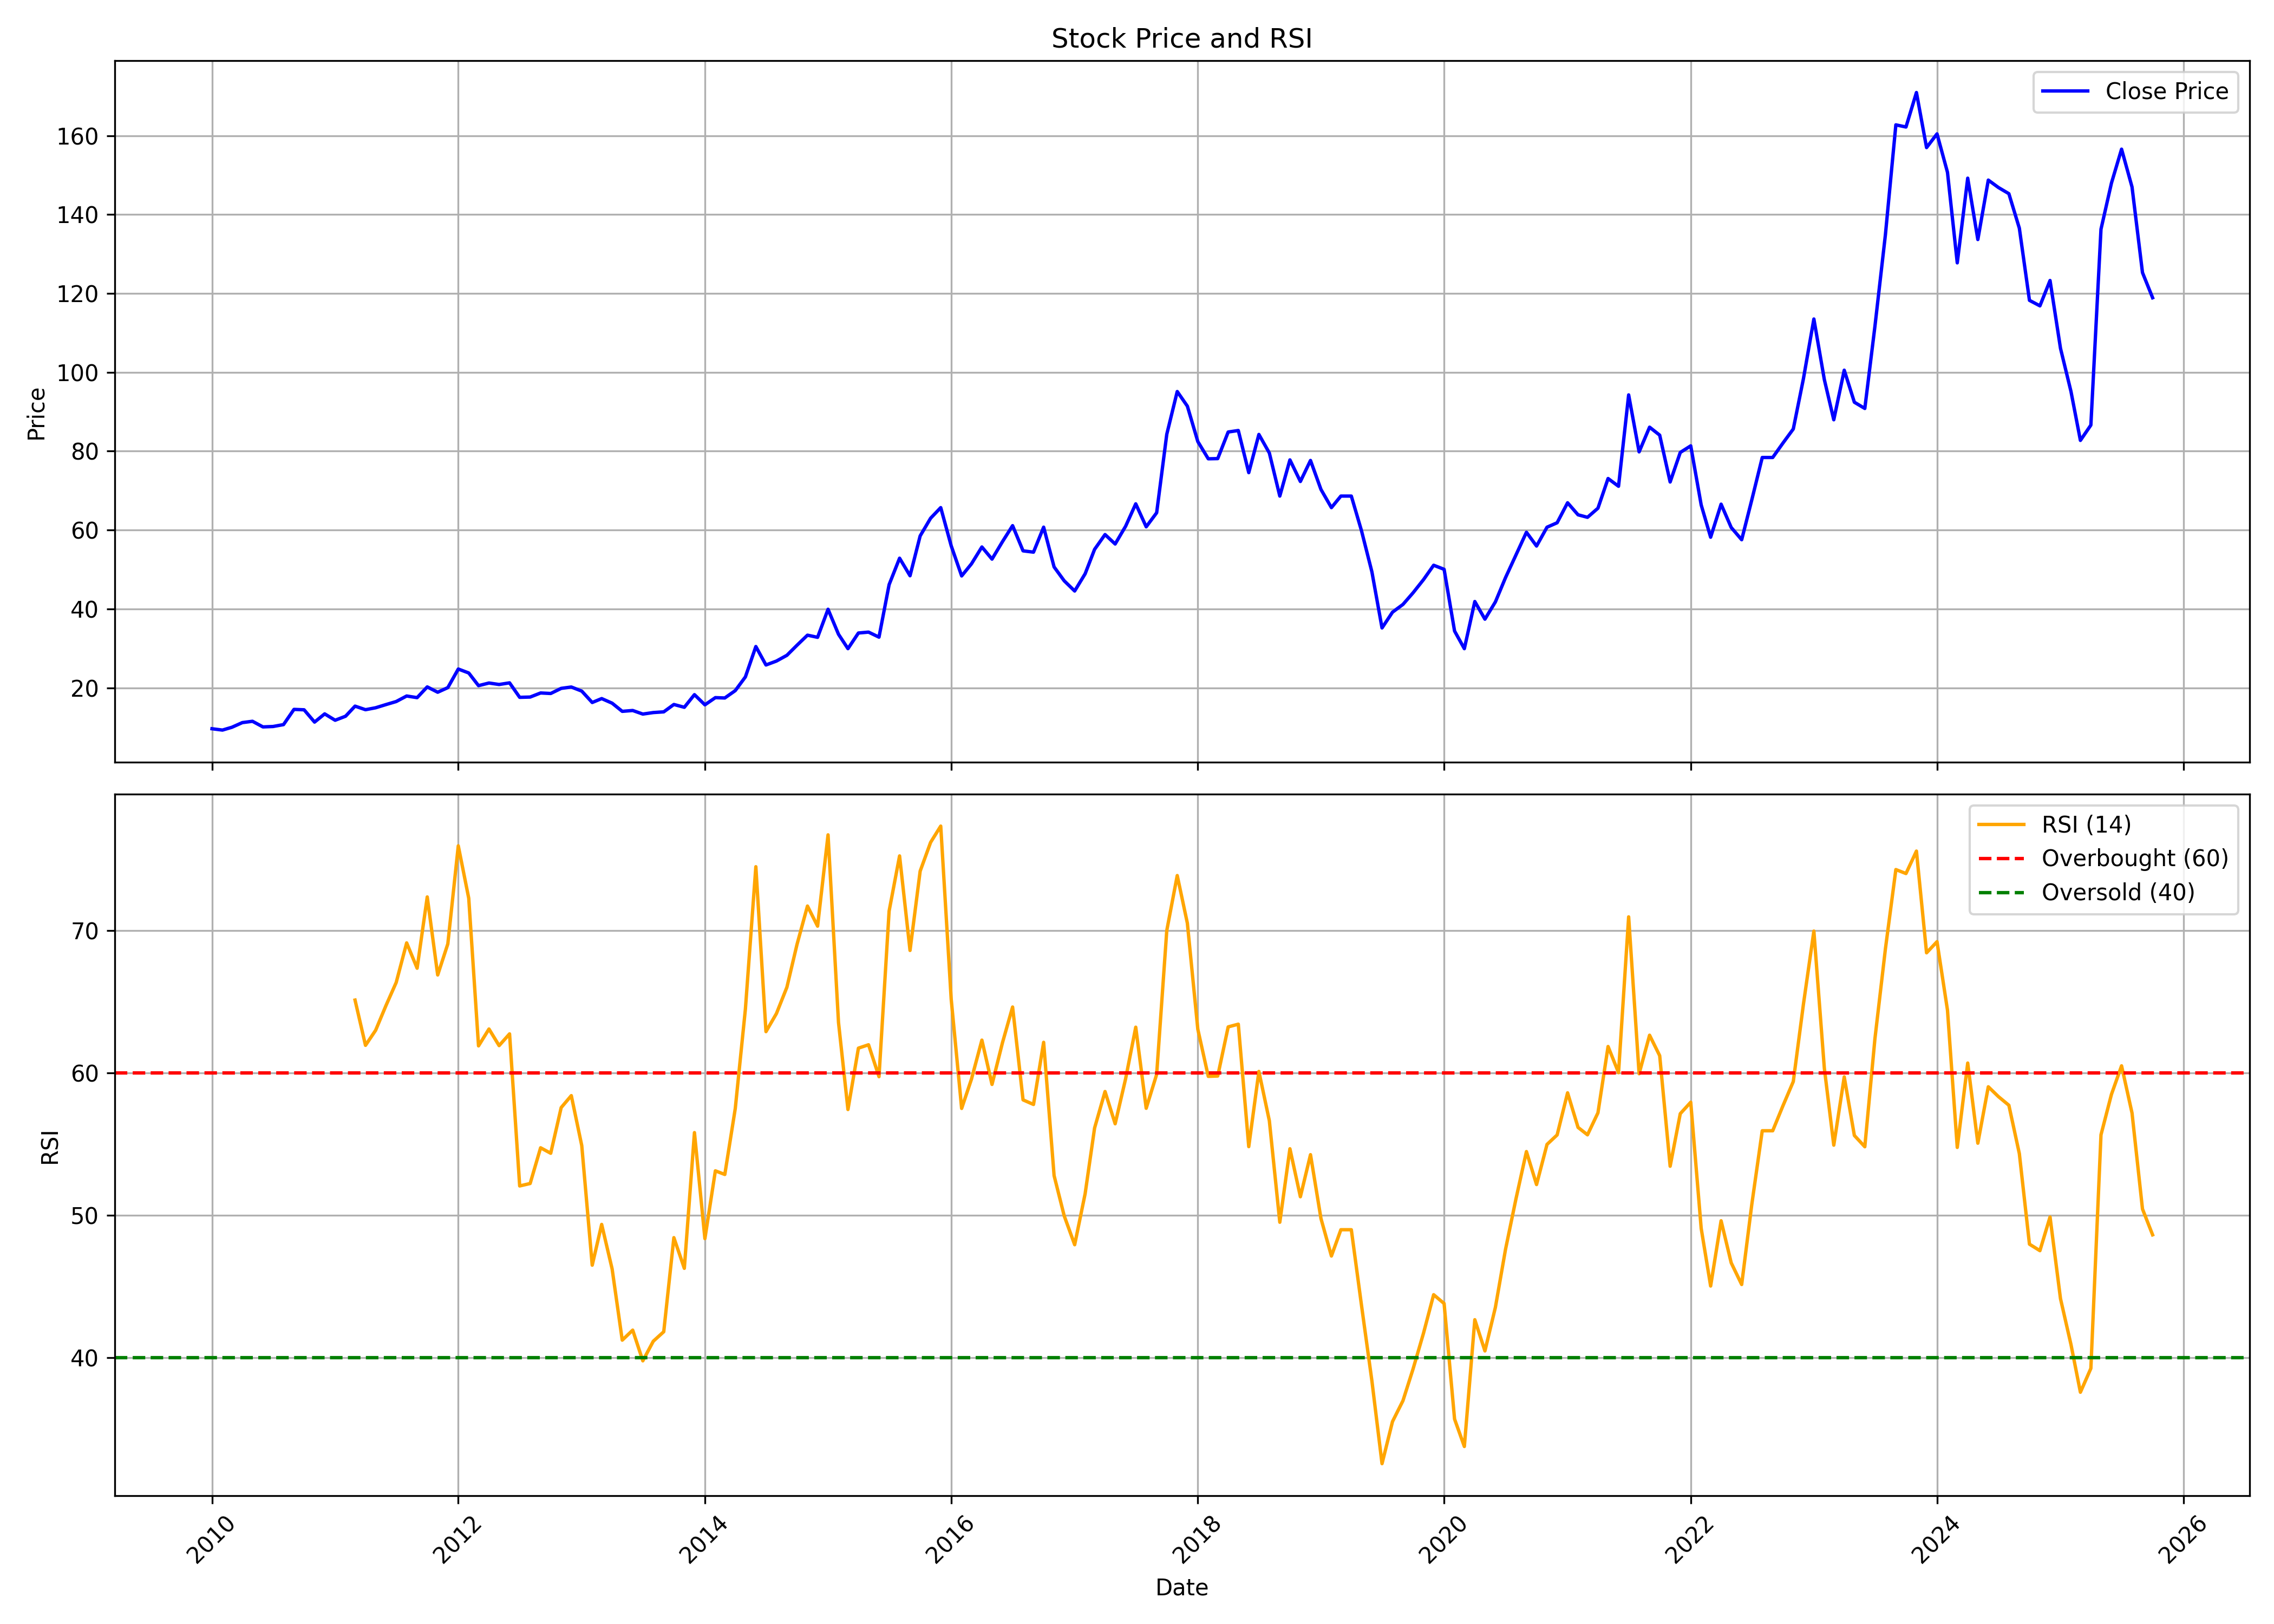

Source data for this figure (header and first rows):
, date, symbol, open, high, low, close, volume, rsi
0, 2010-01-01, NELCAST, 9.583, 11.63, 8.87, 9.611, 1497400, 
1, 2010-02-01, NELCAST, 9.694, 10.62, 8.898, 9.271, 818315, 
2, 2010-03-01, NELCAST, 9.271, 10.93, 9.188, 9.985, 1475760, 
3, 2010-04-01, NELCAST, 9.791, 13.5, 9.791, 11.17, 8390750, 
4, 2010-05-01, NELCAST, 10.87, 11.83, 8.489, 11.5, 1500770, 
5, 2010-06-01, NELCAST, 11.3, 11.3, 9.278, 10.07, 1522490, 
6, 2010-07-01, NELCAST, 10.03, 11.69, 9.445, 10.18, 4034465, 
7, 2010-08-01, NELCAST, 10.4, 12.58, 10.08, 10.66, 9154940, 
8, 2010-09-01, NELCAST, 10.77, 15.25, 10.5, 14.52, 13726070, 
9, 2010-10-01, NELCAST, 14.5, 16.81, 13.09, 14.41, 4715475, 
10, 2010-11-01, NELCAST, 14.56, 14.7, 9.26, 11.3, 1043830, 
11, 2010-12-01, NELCAST, 11.38, 13.92, 10.18, 13.38, 3971685, 
12, 2011-01-01, NELCAST, 13.61, 19.42, 11.47, 11.76, 54059175, 
13, 2011-02-01, NELCAST, 13.24, 14.14, 11.6, 12.79, 3588400, 
14, 2011-03-01, NELCAST, 12.62, 16.35, 11.79, 15.34, 10323900, 65.13
15, 2011-04-01, NELCAST, 15.3, 16.04, 14.22, 14.44, 1625925, 61.94
16, 2011-05-01, NELCAST, 14.31, 15.43, 13.22, 14.93, 800355, 63
17, 2011-06-01, NELCAST, 15.42, 16.95, 14.03, 15.75, 3467560, 64.76
18, 2011-07-01, NELCAST, 15.67, 17.6, 15.26, 16.51, 590035, 66.36
19, 2011-08-01, NELCAST, 16.82, 19.18, 15.29, 17.91, 1458020, 69.15
20, 2011-09-01, NELCAST, 17.91, 23.66, 15.7, 17.5, 872030, 67.36
21, 2011-10-01, NELCAST, 17.82, 23.54, 16.82, 20.22, 3397115, 72.37
22, 2011-11-01, NELCAST, 20.46, 21.96, 17.53, 18.87, 958218, 66.89
23, 2011-12-01, NELCAST, 19.95, 21.79, 17.66, 20.04, 803643, 69.07
24, 2012-01-01, NELCAST, 20.04, 26.72, 20.04, 24.76, 1706668, 75.97
25, 2012-02-01, NELCAST, 24.84, 26.68, 22.88, 23.75, 1305041, 72.28
26, 2012-03-01, NELCAST, 24.13, 24.13, 19.45, 20.54, 750652, 61.91
27, 2012-04-01, NELCAST, 21.29, 23.29, 20.54, 21.21, 504748, 63.09
28, 2012-05-01, NELCAST, 21.17, 26.3, 20.62, 20.83, 1956934, 61.93
29, 2012-06-01, NELCAST, 21.58, 21.71, 20.12, 21.25, 473221, 62.75
30, 2012-07-01, NELCAST, 21.62, 22.42, 16.7, 17.57, 835477, 52.06
31, 2012-08-01, NELCAST, 17.69, 18.85, 17.26, 17.65, 275852, 52.23
32, 2012-09-01, NELCAST, 17.69, 20.36, 16.4, 18.68, 379660, 54.74
33, 2012-10-01, NELCAST, 18.94, 21.1, 18.25, 18.55, 388876, 54.36
34, 2012-11-01, NELCAST, 18.47, 23.26, 18.16, 19.85, 2257983, 57.57
35, 2012-12-01, NELCAST, 20.06, 23.3, 19.11, 20.19, 1109634, 58.41
36, 2013-01-01, NELCAST, 19.98, 21.79, 19.07, 19.16, 611086, 54.9
37, 2013-02-01, NELCAST, 19.24, 19.5, 16.14, 16.27, 220508, 46.49
38, 2013-03-01, NELCAST, 16.22, 17.47, 15.53, 17.26, 299771, 49.36
39, 2013-04-01, NELCAST, 17.34, 17.43, 15.45, 16.09, 134810, 46.23
40, 2013-05-01, NELCAST, 16.09, 16.22, 13.85, 14.02, 167502, 41.22
41, 2013-06-01, NELCAST, 14.02, 14.89, 13.16, 14.24, 204807, 41.93
42, 2013-07-01, NELCAST, 15.19, 15.53, 12.68, 13.33, 239056, 39.77
43, 2013-08-01, NELCAST, 13.8, 14.69, 12.33, 13.71, 161035, 41.15
44, 2013-09-01, NELCAST, 13.58, 19.1, 13.45, 13.89, 671639, 41.82
45, 2013-10-01, NELCAST, 13.63, 16.03, 13.49, 15.76, 191923, 48.43
46, 2013-11-01, NELCAST, 15.67, 17.59, 14.83, 15.05, 231365, 46.27
47, 2013-12-01, NELCAST, 15.54, 18.75, 14.25, 18.26, 1228259, 55.81
48, 2014-01-01, NELCAST, 18.12, 19.33, 15.14, 15.67, 684961, 48.36
49, 2014-02-01, NELCAST, 15.41, 19.24, 15.32, 17.5, 637772, 53.12
50, 2014-03-01, NELCAST, 17.99, 18.7, 16.21, 17.41, 496436, 52.87
51, 2014-04-01, NELCAST, 17.37, 22, 17.28, 19.28, 765227, 57.5
52, 2014-05-01, NELCAST, 19.28, 25.56, 17.86, 22.75, 1160841, 64.49
53, 2014-06-01, NELCAST, 22.26, 37.23, 22.26, 30.46, 6100814, 74.5
54, 2014-07-01, NELCAST, 31.04, 32.06, 24.09, 25.78, 661386, 62.91
55, 2014-08-01, NELCAST, 26.04, 29.19, 23.94, 26.77, 427114, 64.18
56, 2014-09-01, NELCAST, 26.18, 34.44, 25.77, 28.23, 1120443, 66.03
57, 2014-10-01, NELCAST, 28.28, 32.75, 25.77, 30.79, 347367, 69.04
58, 2014-11-01, NELCAST, 30.65, 37.22, 30.1, 33.34, 1816889, 71.73
59, 2014-12-01, NELCAST, 32.06, 35.35, 29.28, 32.79, 448216, 70.32
... 130 more rows
